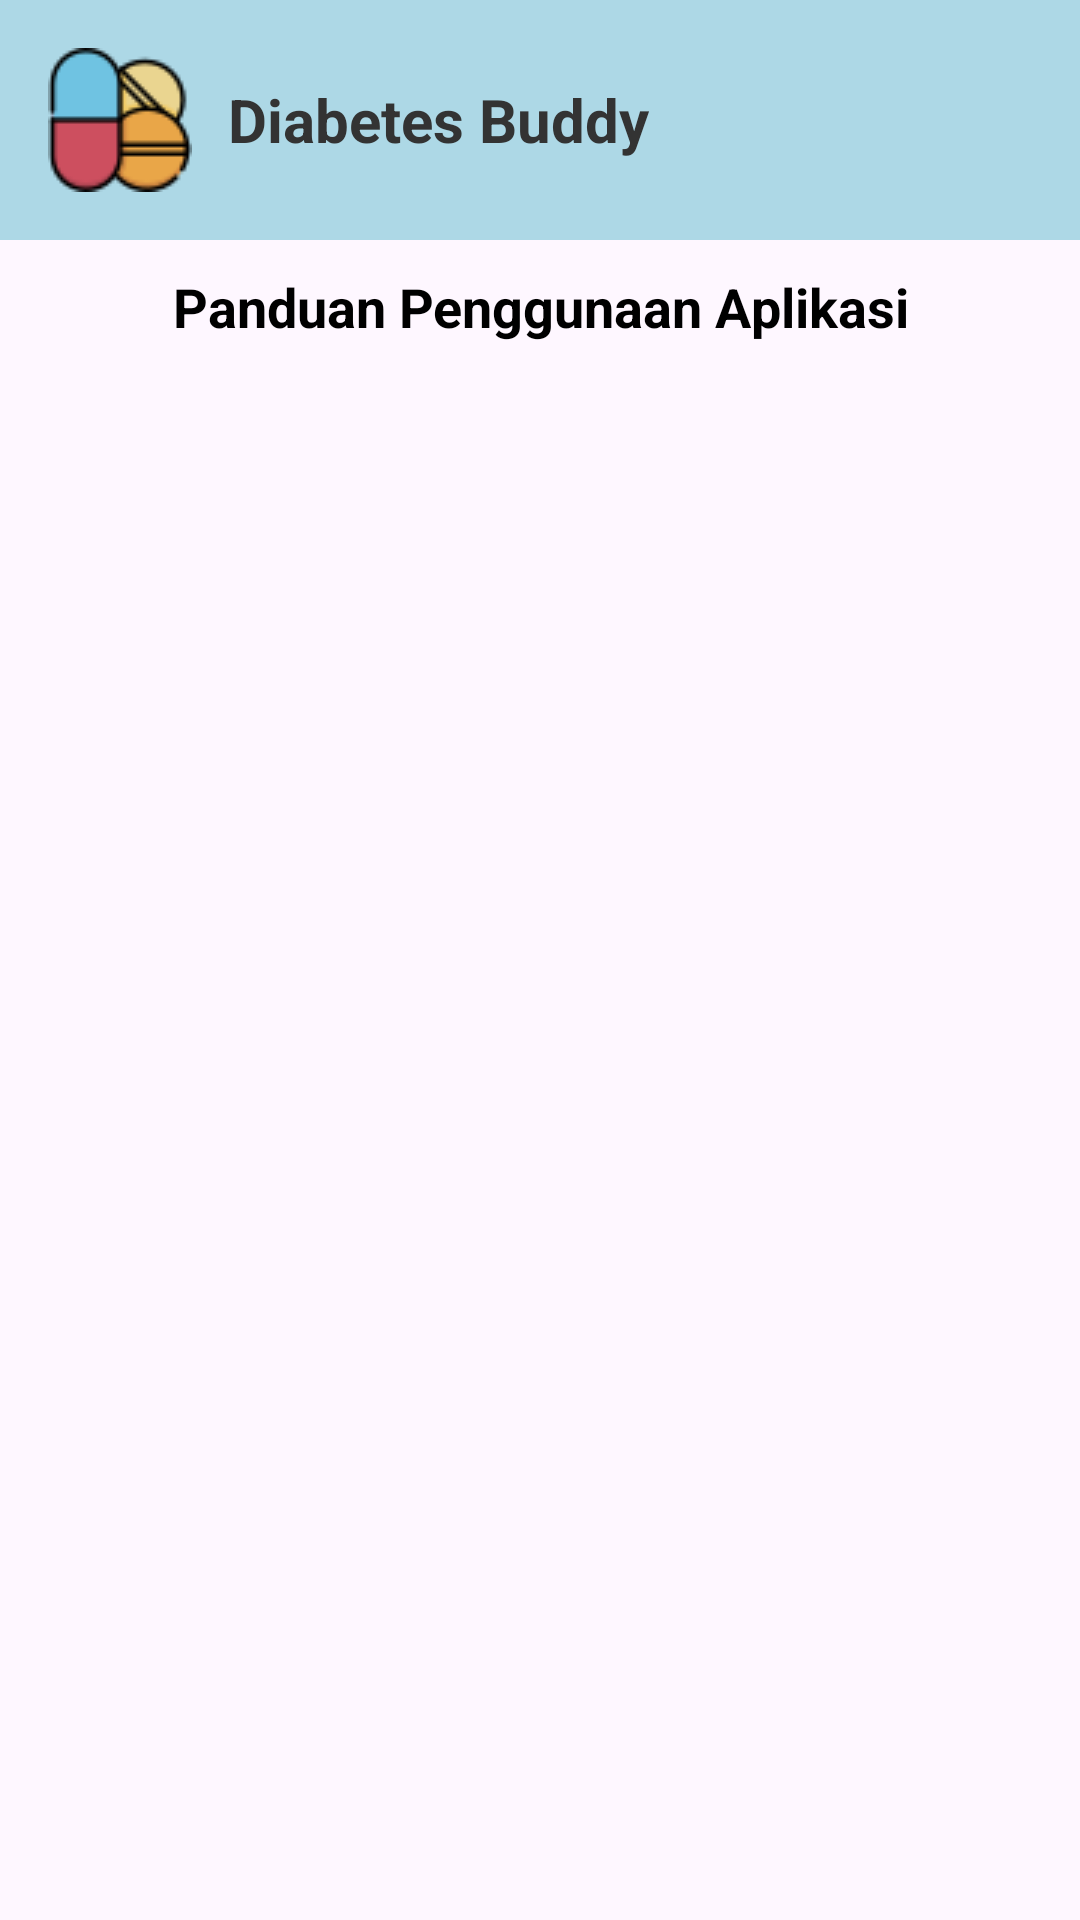

Android layout source for this screen:
<!-- AndroidManifest.xml: application theme Theme.Riskuy -->
<!-- res/layout/activity_paduanapk.xml -->
<?xml version="1.0" encoding="utf-8"?>
<androidx.constraintlayout.widget.ConstraintLayout xmlns:android="http://schemas.android.com/apk/res/android"
    xmlns:app="http://schemas.android.com/apk/res-auto"
    xmlns:tools="http://schemas.android.com/tools"
    android:id="@+id/main"
    android:layout_width="match_parent"
    android:layout_height="match_parent"
    tools:context=".paduanapk">

    
    <LinearLayout
        android:id="@+id/headerLayout"
        android:layout_width="match_parent"
        android:layout_height="wrap_content"
        android:orientation="horizontal"
        android:background="#ADD8E6"
        android:padding="16dp"
        app:layout_constraintTop_toTopOf="parent"
        app:layout_constraintStart_toStartOf="parent"
        app:layout_constraintEnd_toEndOf="parent">

        <ImageView
            android:id="@+id/logoApp"
            android:layout_width="48dp"
            android:layout_height="48dp"
            android:src="@drawable/icons8_drugs_48"
            android:contentDescription="Logo" />

        <TextView
            android:id="@+id/appTitle"
            android:layout_width="wrap_content"
            android:layout_height="match_parent"
            android:text="@string/app_name"
            android:textSize="20sp"
            android:textStyle="bold"
            android:layout_marginStart="12dp"
            android:gravity="center_vertical"
            android:textColor="#333333" />
    </LinearLayout>

    
    <TextView
        android:id="@+id/judulPanduan"
        android:layout_width="wrap_content"
        android:layout_height="wrap_content"
        android:text="Panduan Penggunaan Aplikasi"
        android:textSize="18sp"
        android:textStyle="bold"
        android:textColor="#000000"
        android:layout_marginTop="10dp"
        android:gravity="center_horizontal"
        app:layout_constraintTop_toBottomOf="@id/headerLayout"
        app:layout_constraintStart_toStartOf="parent"
        app:layout_constraintEnd_toEndOf="parent" />

    <ScrollView
        android:layout_width="match_parent"
        android:layout_height="0dp"
        app:layout_constraintTop_toBottomOf="@id/judulPanduan"
        app:layout_constraintStart_toStartOf="parent"
        app:layout_constraintEnd_toEndOf="parent"
        app:layout_constraintBottom_toBottomOf="parent">

        
        <TextView
            android:id="@+id/isiPanduan"
            android:layout_width="match_parent"
            android:layout_height="wrap_content"
            android:layout_marginStart="10dp"
            android:layout_marginEnd="10dp"
            android:layout_marginTop="10dp"
            android:padding="16dp"
            android:textSize="16sp"
            android:lineSpacingExtra="4dp"
            android:justificationMode="inter_word"
            android:textColor="#000000"
            android:textAlignment="viewStart" />

    </ScrollView>

</androidx.constraintlayout.widget.ConstraintLayout>
<!-- resources referenced by this layout -->
<resources>
  <!-- drawable icons8_drugs_48: png bitmap (drawable, 2112 bytes) -->
  <string name="app_name">Diabetes Buddy</string>
  <style name="Theme.Riskuy" parent="Base.Theme.Riskuy" />
  <style name="Base.Theme.Riskuy" parent="Theme.Material3.DayNight.NoActionBar">
          
          
      </style>
</resources>
